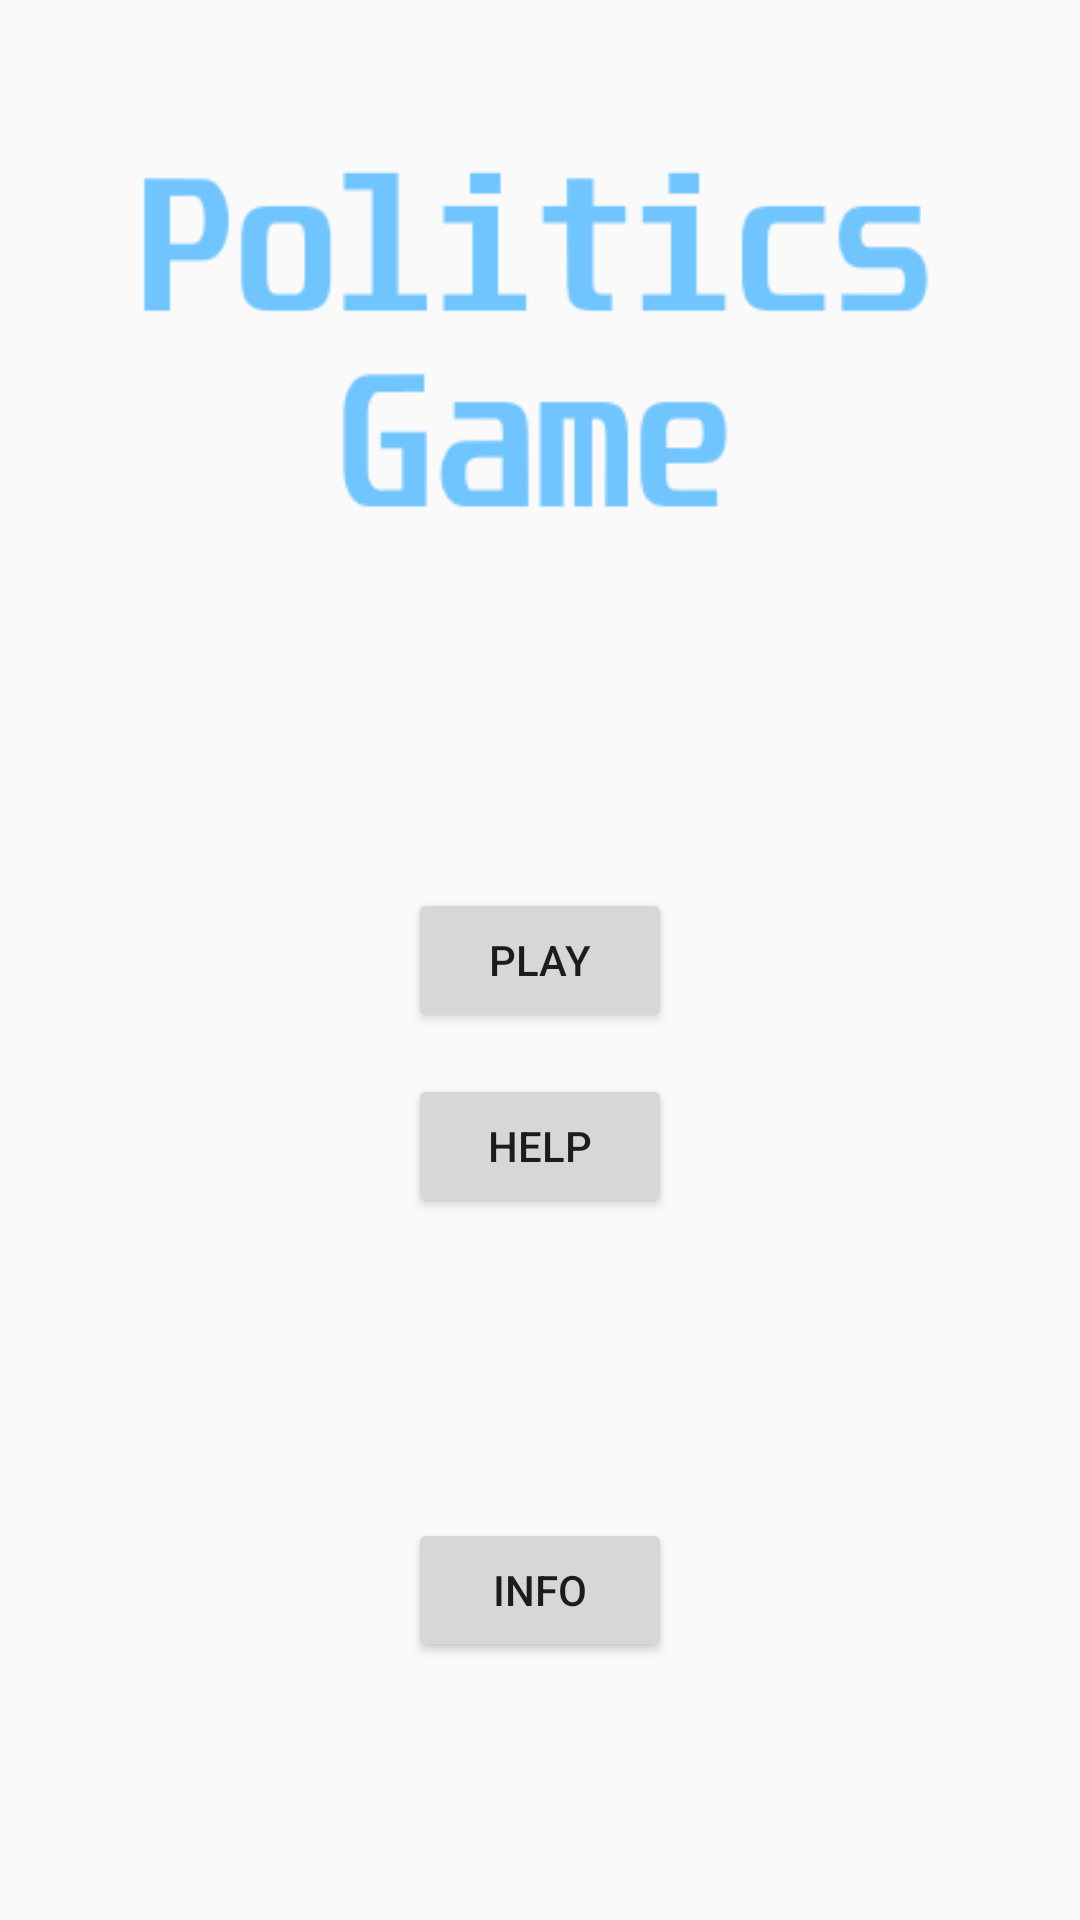

Android layout source for this screen:
<!-- AndroidManifest.xml: application theme AppTheme -->
<!-- res/layout/activity_menu.xml -->
<?xml version="1.0" encoding="utf-8"?>
<android.support.constraint.ConstraintLayout xmlns:android="http://schemas.android.com/apk/res/android"
    xmlns:app="http://schemas.android.com/apk/res-auto"
    xmlns:tools="http://schemas.android.com/tools"
    android:id="@+id/relativeLayout"
    android:layout_width="match_parent"
    android:layout_height="match_parent"
    tools:context="com.honours.louis.politicsgame.MenuActivity">

    <Button
        android:id="@+id/buttonPlay"
        android:layout_width="wrap_content"
        android:layout_height="wrap_content"
        android:text="@string/play"
        app:layout_constraintBottom_toBottomOf="parent"
        app:layout_constraintEnd_toEndOf="parent"
        app:layout_constraintStart_toStartOf="parent"
        app:layout_constraintTop_toTopOf="parent" />

    <Button
        android:id="@+id/buttonHelp"
        android:layout_width="wrap_content"
        android:layout_height="wrap_content"
        android:layout_marginTop="14dp"
        android:text="@string/help"
        app:layout_constraintStart_toStartOf="@+id/buttonPlay"
        app:layout_constraintTop_toBottomOf="@+id/buttonPlay" />

    <Button
        android:id="@+id/buttonInfo"
        android:layout_width="wrap_content"
        android:layout_height="wrap_content"
        android:layout_marginBottom="86dp"
        android:text="@string/info"
        app:layout_constraintBottom_toBottomOf="parent"
        app:layout_constraintEnd_toEndOf="parent"
        app:layout_constraintStart_toStartOf="parent" />

    <ImageView
        android:id="@+id/imageViewTitle"
        android:layout_width="0dp"
        android:layout_height="wrap_content"
        android:layout_marginEnd="38dp"
        android:layout_marginStart="38dp"
        android:layout_marginTop="37dp"
        android:contentDescription="@string/game_title"
        app:layout_constraintEnd_toEndOf="parent"
        app:layout_constraintStart_toStartOf="parent"
        app:layout_constraintTop_toTopOf="parent"
        app:srcCompat="@drawable/pgtitle" />

</android.support.constraint.ConstraintLayout>
<!-- resources referenced by this layout -->
<resources>
  <!-- drawable pgtitle: png bitmap (drawable, 6601 bytes) -->
  <string name="game_title">Game Title</string>
  <string name="help">Help</string>
  <string name="info">Info</string>
  <string name="play">Play</string>
  <style name="AppTheme" parent="Theme.AppCompat.Light.DarkActionBar">
          
          <item name="colorPrimary">@color/colorPrimary</item>
          <item name="colorPrimaryDark">@color/colorPrimaryDark</item>
          <item name="colorAccent">@color/colorAccent</item>
      </style>
  <!-- not gathered from this repository: default colours our renderer supplied (Android Studio template values) -->
  <color name="colorPrimary">#FF6200EE</color>
  <color name="colorPrimaryDark">#FF3700B3</color>
  <color name="colorAccent">#FF03DAC5</color>
</resources>
